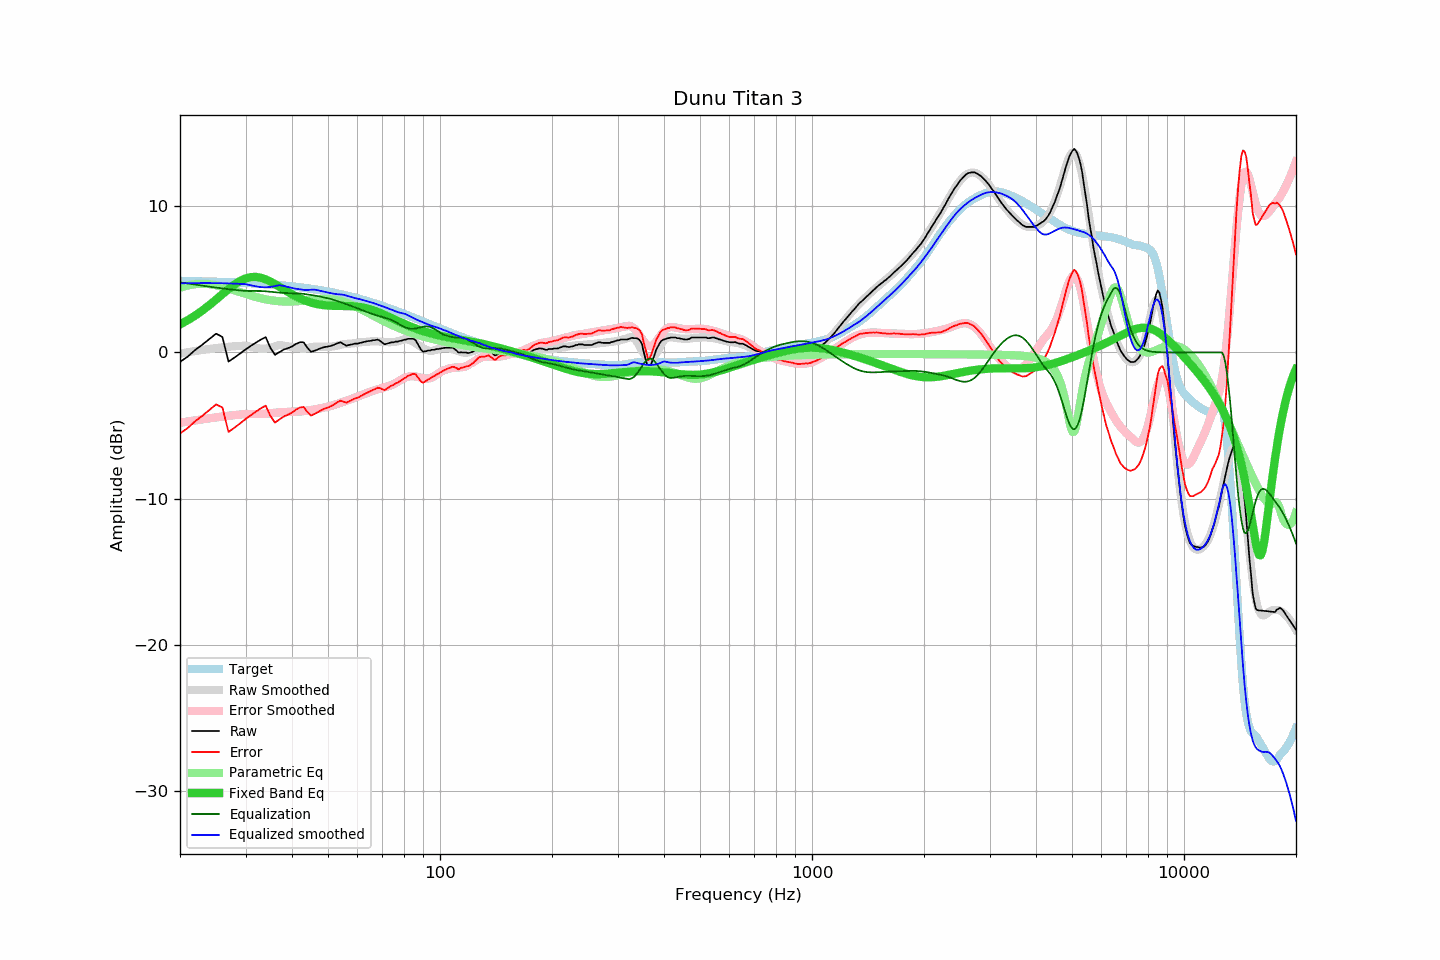

Source data for this figure (header and first rows):
frequency, raw, error, smoothed, error_smoothed, equalization, parametric_eq, equalized_raw, equalized_smoothed, target
20, -0.64, -5.53, -0.07, -4.80, 4.80, 1.92, 4.16, 4.73, 4.89
21, -0.27, -5.15, 0.02, -4.72, 4.72, 2.21, 4.44, 4.74, 4.88
22, 0.19, -4.69, 0.10, -4.64, 4.64, 2.53, 4.82, 4.74, 4.87
23, 0.55, -4.31, 0.18, -4.57, 4.57, 2.88, 5.11, 4.75, 4.86
24, 0.93, -3.92, 0.25, -4.50, 4.50, 3.24, 5.42, 4.75, 4.85
25, 1.29, -3.55, 0.31, -4.44, 4.44, 3.62, 5.72, 4.74, 4.84
26, 1.07, -3.76, 0.35, -4.38, 4.38, 3.99, 5.45, 4.73, 4.82
27, -0.62, -5.43, 0.40, -4.33, 4.33, 4.33, 3.70, 4.72, 4.81
28, -0.35, -5.15, 0.43, -4.28, 4.28, 4.64, 3.93, 4.71, 4.79
29, -0.07, -4.85, 0.45, -4.24, 4.24, 4.89, 4.17, 4.69, 4.78
30, 0.21, -4.55, 0.46, -4.21, 4.21, 5.06, 4.41, 4.67, 4.76
31, 0.46, -4.29, 0.39, -4.21, 4.21, 5.15, 4.66, 4.59, 4.74
32, 0.68, -4.05, 0.31, -4.21, 4.21, 5.17, 4.89, 4.52, 4.72
33, 0.89, -3.81, 0.27, -4.20, 4.20, 5.11, 5.09, 4.47, 4.70
34, 1.05, -3.63, 0.27, -4.18, 4.18, 5.00, 5.23, 4.45, 4.68
35, 0.32, -4.34, 0.33, -4.15, 4.15, 4.85, 4.47, 4.48, 4.65
36, -0.16, -4.79, 0.42, -4.12, 4.12, 4.68, 3.95, 4.54, 4.63
37, 0.03, -4.58, 0.51, -4.09, 4.09, 4.49, 4.12, 4.61, 4.60
38, 0.20, -4.38, 0.47, -4.08, 4.08, 4.31, 4.27, 4.55, 4.58
39, 0.30, -4.25, 0.42, -4.06, 4.06, 4.14, 4.36, 4.48, 4.55
40, 0.41, -4.11, 0.37, -4.05, 4.05, 3.98, 4.45, 4.41, 4.52
41, 0.59, -3.90, 0.32, -4.04, 4.04, 3.83, 4.62, 4.36, 4.49
42, 0.70, -3.76, 0.29, -4.04, 4.04, 3.70, 4.73, 4.32, 4.46
43, 0.70, -3.73, 0.27, -4.01, 4.01, 3.59, 4.70, 4.28, 4.43
44, 0.33, -4.07, 0.30, -3.97, 3.97, 3.50, 4.30, 4.27, 4.39
45, 0.05, -4.31, 0.36, -3.93, 3.93, 3.42, 3.97, 4.29, 4.36
46, 0.12, -4.20, 0.41, -3.89, 3.89, 3.35, 4.01, 4.30, 4.32
47, 0.22, -4.07, 0.40, -3.85, 3.85, 3.30, 4.07, 4.25, 4.28
48, 0.31, -3.94, 0.39, -3.80, 3.80, 3.26, 4.11, 4.20, 4.24
49, 0.38, -3.83, 0.39, -3.75, 3.75, 3.23, 4.13, 4.14, 4.20
50, 0.41, -3.76, 0.39, -3.70, 3.70, 3.21, 4.11, 4.10, 4.16
51, 0.46, -3.67, 0.40, -3.65, 3.65, 3.20, 4.11, 4.05, 4.12
52, 0.54, -3.54, 0.43, -3.58, 3.58, 3.19, 4.12, 4.01, 4.08
53, 0.64, -3.40, 0.47, -3.51, 3.51, 3.18, 4.15, 3.98, 4.04
54, 0.70, -3.29, 0.53, -3.44, 3.44, 3.18, 4.14, 3.97, 3.99
55, 0.58, -3.37, 0.57, -3.38, 3.38, 3.18, 3.95, 3.94, 3.95
56, 0.47, -3.43, 0.58, -3.31, 3.31, 3.18, 3.78, 3.89, 3.90
57, 0.52, -3.34, 0.60, -3.24, 3.24, 3.17, 3.75, 3.84, 3.85
58, 0.56, -3.25, 0.61, -3.16, 3.16, 3.17, 3.72, 3.77, 3.80
59, 0.61, -3.15, 0.63, -3.09, 3.09, 3.15, 3.69, 3.72, 3.76
60, 0.61, -3.10, 0.66, -3.02, 3.02, 3.13, 3.62, 3.68, 3.71
61, 0.66, -3.00, 0.69, -2.95, 2.95, 3.11, 3.60, 3.64, 3.66
62, 0.70, -2.91, 0.71, -2.88, 2.88, 3.08, 3.57, 3.59, 3.61
63, 0.75, -2.81, 0.73, -2.81, 2.81, 3.04, 3.55, 3.53, 3.55
64, 0.78, -2.73, 0.74, -2.74, 2.74, 3.00, 3.52, 3.48, 3.50
65, 0.80, -2.65, 0.76, -2.68, 2.68, 2.95, 3.48, 3.44, 3.45
66, 0.84, -2.56, 0.77, -2.62, 2.62, 2.89, 3.46, 3.39, 3.40
67, 0.85, -2.50, 0.76, -2.57, 2.57, 2.83, 3.42, 3.33, 3.35
68, 0.89, -2.41, 0.75, -2.52, 2.52, 2.77, 3.41, 3.28, 3.29
69, 0.80, -2.44, 0.74, -2.48, 2.48, 2.71, 3.27, 3.22, 3.24
70, 0.68, -2.51, 0.73, -2.43, 2.43, 2.64, 3.11, 3.17, 3.18
71, 0.56, -2.57, 0.72, -2.39, 2.39, 2.57, 2.94, 3.11, 3.13
72, 0.61, -2.47, 0.71, -2.34, 2.34, 2.50, 2.94, 3.05, 3.08
73, 0.66, -2.37, 0.70, -2.29, 2.29, 2.43, 2.94, 2.99, 3.02
74, 0.70, -2.27, 0.70, -2.23, 2.23, 2.36, 2.93, 2.93, 2.97
75, 0.70, -2.22, 0.71, -2.16, 2.16, 2.29, 2.86, 2.87, 2.91
76, 0.75, -2.11, 0.73, -2.08, 2.08, 2.22, 2.83, 2.81, 2.86
77, 0.75, -2.06, 0.77, -1.99, 1.99, 2.15, 2.74, 2.76, 2.81
78, 0.80, -1.95, 0.81, -1.91, 1.91, 2.09, 2.70, 2.72, 2.75
79, 0.82, -1.88, 0.87, -1.83, 1.83, 2.02, 2.64, 2.69, 2.70
... 553 more rows
